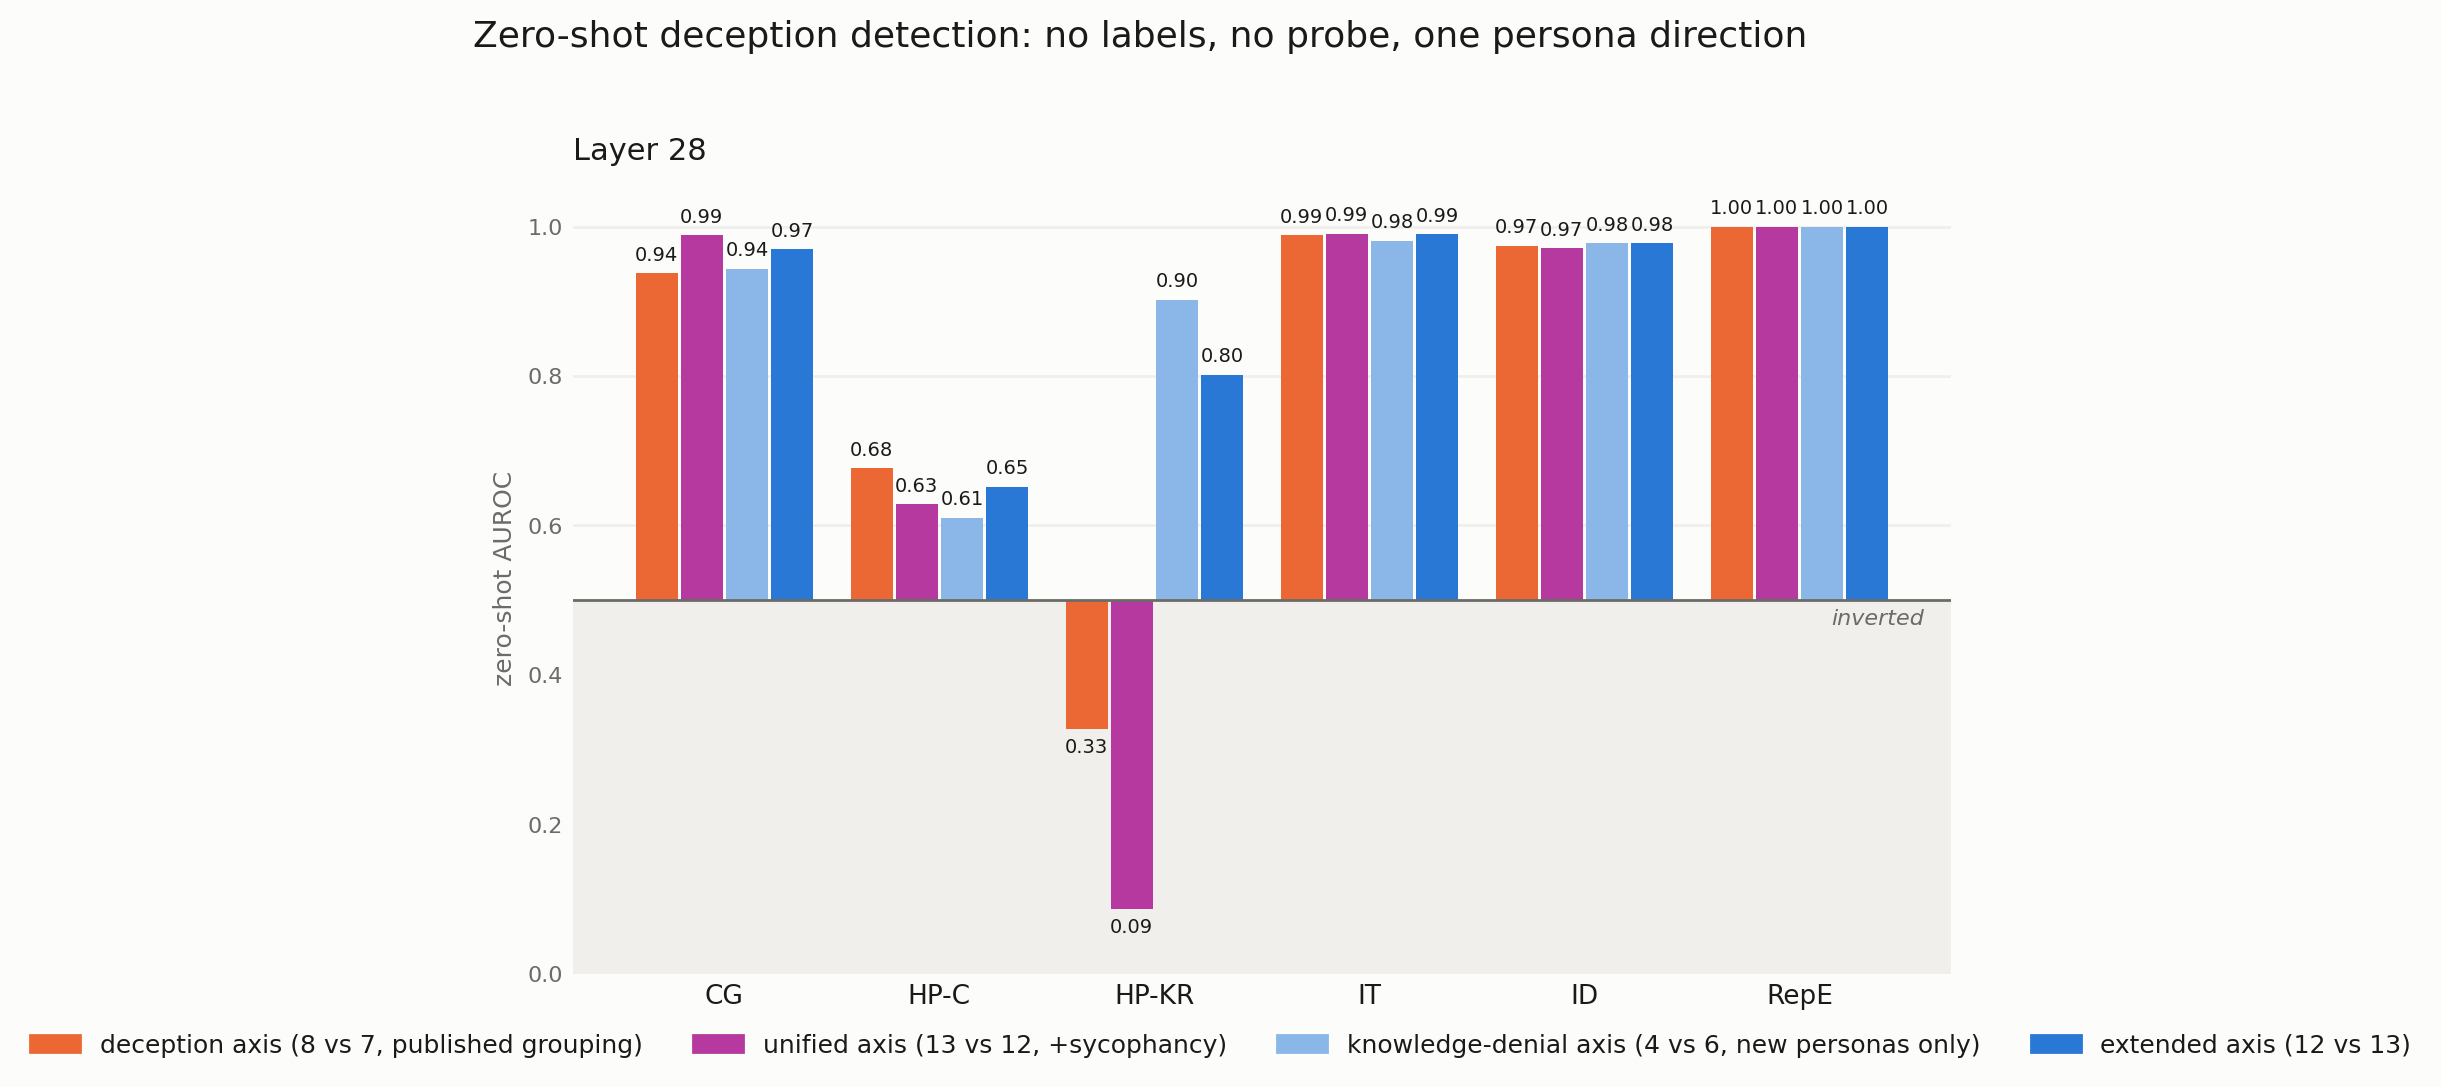

Source data for this figure (header and first rows):
dataset, layer, n, n_deceptive, auroc_axis, auroc_pc1, auroc_syc_axis, auroc_syc_pc1, auroc_ext_axis, auroc_ext_pc1, auroc_denial_axis, auroc_uni_axis, auroc_uni_pc1
convince_me__plain, 28, 267, 167, 0.9374, 0.9392, 0.9987, 0.9991, 0.97, 0.7695, 0.9435, 0.9883, 0.9902
harm_refusal_choice__plain, 28, 2134, 134, 0.6762, 0.6733, 0.525, 0.5241, 0.6518, 0.6157, 0.6105, 0.6285, 0.6057
harm_refusal_knowledge_report__plain, 28, 2139, 139, 0.3276, 0.4133, 0.05375, 0.0542, 0.8019, 0.4629, 0.9021, 0.08694, 0.1517
insider_trading_cadenza__plain, 28, 1080, 423, 0.9885, 0.9906, 0.9885, 0.989, 0.9899, 0.552, 0.981, 0.9901, 0.9815
instruct_dishonesty__plain, 28, 5432, 3045, 0.9744, 0.9752, 0.9619, 0.9637, 0.9774, 0.8454, 0.9778, 0.9711, 0.9714
repe_honesty__plain, 28, 550, 275, 0.9999, 0.9995, 0.9996, 0.9997, 1, 0.8448, 0.9998, 1, 0.9985
XXXX-20__plain, 28, 2000, 0, , , , , , , , , 
